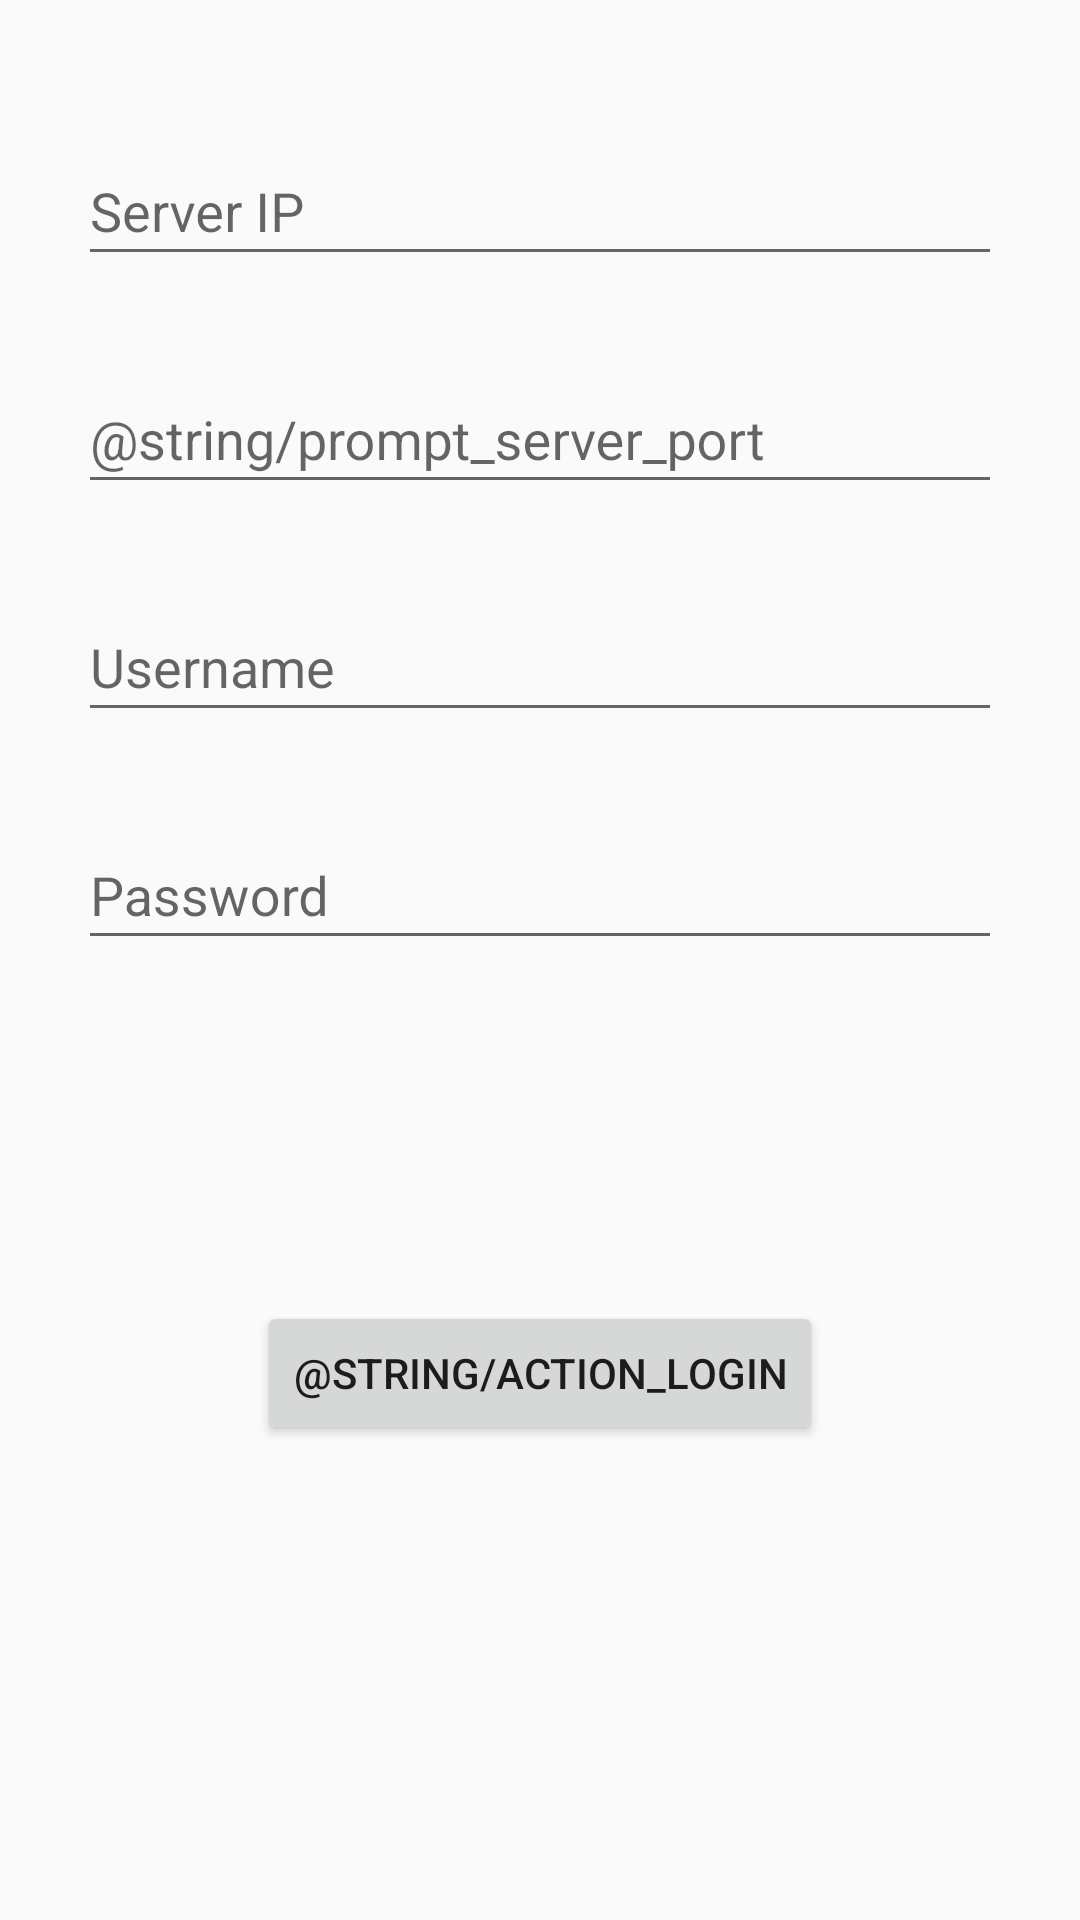

Produce the Android XML layout that renders to this screen, including the resource entries it uses.
<!-- AndroidManifest.xml: application theme AppTheme -->
<!-- res/layout/activity_login.xml -->
<FrameLayout xmlns:android="http://schemas.android.com/apk/res/android"
    xmlns:app="http://schemas.android.com/apk/res-auto"
    xmlns:tools="http://schemas.android.com/tools"
    android:layout_width="match_parent"
    android:layout_height="match_parent"
    tools:context="pl.polsl.mateusz.chudy.mobileapplication.view.fragments.UserManipulationFragment">

    <android.support.constraint.ConstraintLayout
        android:id="@+id/login_progress_constraint_layout"
        android:layout_width="match_parent"
        android:layout_height="match_parent">

        <ProgressBar
            android:id="@+id/login_progress"
            style="@style/Widget.AppCompat.ProgressBar"
            android:layout_width="130dp"
            android:layout_height="130dp"
            android:layout_alignParentLeft="true"
            android:layout_alignParentTop="true"
            android:layout_marginBottom="8dp"
            android:layout_marginEnd="8dp"
            android:layout_marginStart="8dp"
            android:layout_marginTop="8dp"
            android:indeterminate="false"
            android:max="100"
            android:minHeight="50dp"
            android:minWidth="200dp"
            android:progress="1"
            android:visibility="gone"
            app:layout_constraintBottom_toBottomOf="parent"
            app:layout_constraintEnd_toEndOf="parent"
            app:layout_constraintStart_toStartOf="parent"
            app:layout_constraintTop_toTopOf="parent"
            app:layout_constraintVertical_bias="0.427" />
    </android.support.constraint.ConstraintLayout>

    <android.support.constraint.ConstraintLayout
        android:id="@+id/login_constraint_layout"
        android:layout_width="match_parent"
        android:layout_height="match_parent">

        <android.support.design.widget.TextInputLayout
            android:id="@+id/login_server_ip_text_input_layout"
            android:layout_width="match_parent"
            android:layout_height="wrap_content"
            android:layout_marginTop="36dp"
            android:gravity="bottom|center"
            app:layout_constraintTop_toTopOf="parent"
            tools:layout_editor_absoluteX="16dp">

            <EditText
                android:id="@+id/login_server_ip_edit_text"
                android:layout_width="308dp"
                android:layout_height="45dp"
                android:layout_marginEnd="8dp"
                android:layout_marginStart="8dp"
                android:hint="@string/prompt_server_ip"
                android:inputType="phone"
                android:maxLines="1"
                android:singleLine="true" />

        </android.support.design.widget.TextInputLayout>

        <android.support.design.widget.TextInputLayout
            android:id="@+id/login_server_port_text_input_layout"
            android:layout_width="match_parent"
            android:layout_height="wrap_content"
            android:layout_marginTop="20dp"
            android:gravity="bottom|center"
            app:layout_constraintTop_toBottomOf="@+id/login_server_ip_text_input_layout"
            tools:layout_editor_absoluteX="0dp">

            <EditText
                android:id="@+id/login_server_port_edit_text"
                android:layout_width="308dp"
                android:layout_height="45dp"
                android:layout_marginEnd="8dp"
                android:layout_marginStart="8dp"
                android:hint="@string/prompt_server_port"
                android:inputType="number"
                android:maxLines="1"
                android:singleLine="true" />

        </android.support.design.widget.TextInputLayout>

        <android.support.design.widget.TextInputLayout
            android:id="@+id/login_username_text_input_layout"
            android:layout_width="match_parent"
            android:layout_height="wrap_content"
            android:layout_marginTop="20dp"
            android:gravity="bottom|center"
            app:layout_constraintTop_toBottomOf="@+id/login_server_port_text_input_layout"
            tools:layout_editor_absoluteX="0dp">

            <EditText
                android:id="@+id/login_username_edit_text"
                android:layout_width="308dp"
                android:layout_height="45dp"
                android:layout_marginEnd="8dp"
                android:layout_marginStart="8dp"
                android:hint="@string/prompt_username"
                android:inputType="text"
                android:maxLines="1"
                android:singleLine="true" />

        </android.support.design.widget.TextInputLayout>

        <android.support.design.widget.TextInputLayout
            android:id="@+id/login_pass_text_input_layout"
            android:layout_width="match_parent"
            android:layout_height="wrap_content"
            android:layout_marginTop="20dp"
            android:gravity="bottom|center"
            app:layout_constraintTop_toBottomOf="@+id/login_username_text_input_layout"
            tools:layout_editor_absoluteX="0dp">

            <EditText
                android:id="@+id/user_manipulation_pass_edit_text"
                android:layout_width="308dp"
                android:layout_height="45dp"
                android:layout_marginEnd="8dp"
                android:layout_marginStart="8dp"
                android:layout_marginTop="8dp"
                android:hint="@string/prompt_password"
                android:imeActionId="6"
                android:imeActionLabel="@string/prompt_password"
                android:imeOptions="actionUnspecified"
                android:inputType="textPassword"
                android:maxLines="1"
                android:singleLine="true" />

        </android.support.design.widget.TextInputLayout>

        <Button
            android:id="@+id/login_button"
            android:layout_width="wrap_content"
            android:layout_height="wrap_content"
            android:text="@string/action_login"
            app:layout_constraintBottom_toBottomOf="parent"
            app:layout_constraintEnd_toEndOf="parent"
            app:layout_constraintStart_toStartOf="parent"
            app:layout_constraintTop_toBottomOf="@+id/login_pass_text_input_layout"
            app:layout_constraintVertical_bias="0.418" />


    </android.support.constraint.ConstraintLayout>

</FrameLayout>
<!-- resources referenced by this layout -->
<resources>
  <string name="prompt_password">Password</string>
  <string name="prompt_server_ip">Server IP</string>
  <string name="prompt_username">Username</string>
  <style name="AppTheme" parent="Theme.AppCompat.Light.DarkActionBar">
          
          <item name="colorPrimary">@color/colorPrimary</item>
          <item name="colorPrimaryDark">@color/colorPrimaryDark</item>
          <item name="colorAccent">@color/colorAccent</item>
      </style>
  <color name="colorPrimary">#ff424242</color>
  <color name="colorPrimaryDark">#FF303030</color>
  <color name="colorAccent">#3F51B5</color>
</resources>
